Run: headless pygame with SDL's dummy video driver; simulated clock (each Clock.tick advances the game by its frame time, no real sleeping); random seed 0; keys injected as events and as key.get_pressed() state; no mouse input; restart key R tapped at the start of phases 3 and 4.
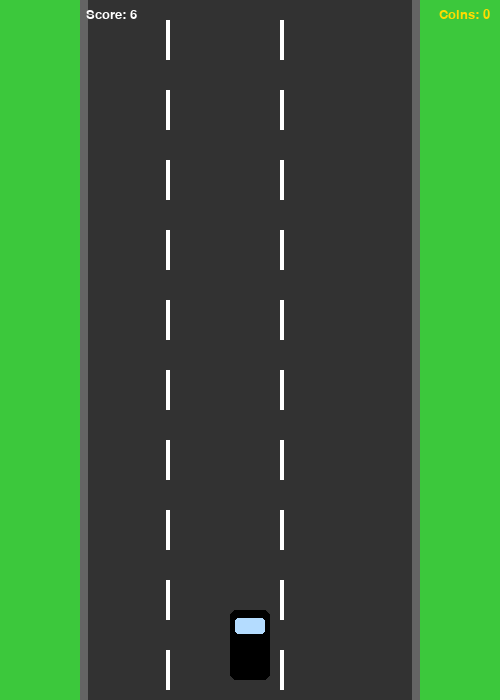
Frame 1 of 4 · flips 1–60 · no input
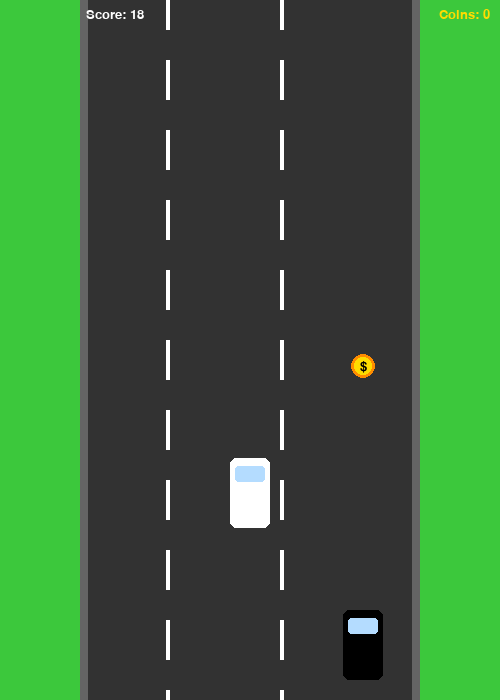
Frame 2 of 4 · flips 61–180 · tapped SPACE, RETURN · held RIGHT (→), D
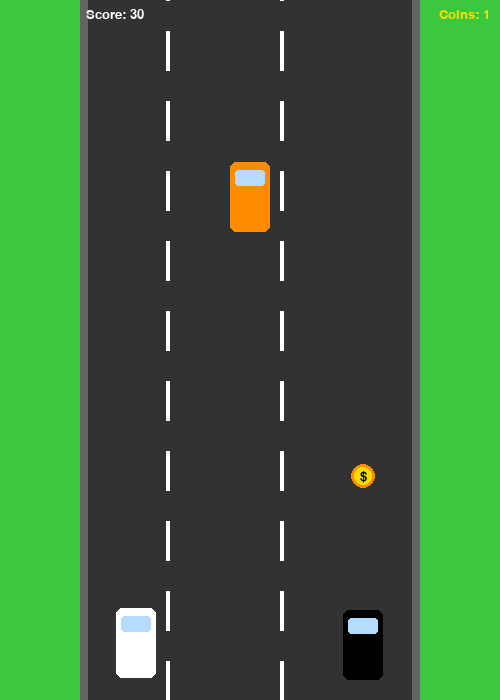
Frame 3 of 4 · flips 181–300 · tapped R · held DOWN (↓), S
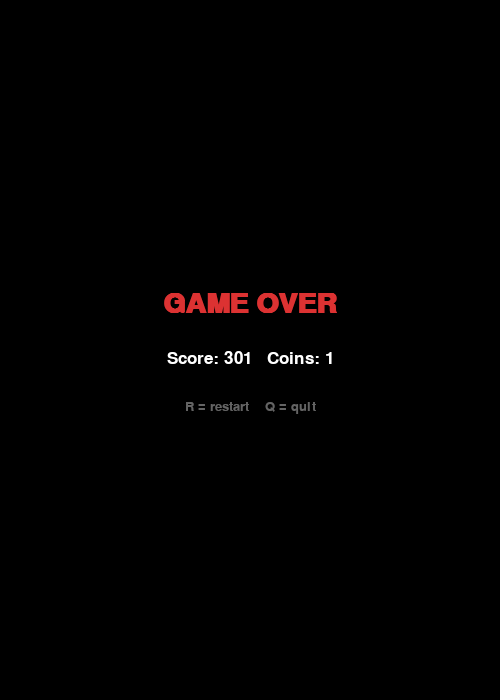
Frame 4 of 4 · flips 301–420 · tapped R · held LEFT (←), A, UP (↑), W

The pygame program that drew these frames:

import pygame
import random
import sys

# ── Init ──────────────────────────────────────────────────────────────────────
pygame.init()

WIDTH, HEIGHT = 500, 700
screen = pygame.display.set_mode((WIDTH, HEIGHT))
pygame.display.set_caption("Racer")
clock = pygame.time.Clock()
FPS   = 60

# Colours
BLACK  = (  0,   0,   0)
WHITE  = (255, 255, 255)
GRAY   = (100, 100, 100)
DKGRAY = ( 50,  50,  50)
RED    = (220,  50,  50)
BLUE   = ( 50, 130, 230)
YELLOW = (255, 220,   0)
GREEN  = ( 60, 200,  60)
ORANGE = (255, 140,   0)

font_big   = pygame.font.SysFont("consolas", 42, bold=True)
font_med   = pygame.font.SysFont("consolas", 26)
font_small = pygame.font.SysFont("consolas", 20)

# Road geometry
ROAD_LEFT  = 80
ROAD_RIGHT = WIDTH - 80
ROAD_W     = ROAD_RIGHT - ROAD_LEFT

# Lane centres (3 lanes)
LANES = [ROAD_LEFT + ROAD_W // 6,
         ROAD_LEFT + ROAD_W // 2,
         ROAD_LEFT + ROAD_W * 5 // 6]


# ── Car class ─────────────────────────────────────────────────────────────────

class Car:
    """Simple rectangle car with a colour."""
    W, H = 40, 70

    def __init__(self, lane, color, y=None):
        self.lane  = lane
        self.color = color
        self.x     = LANES[lane] - self.W // 2
        self.y     = y if y is not None else HEIGHT + self.H
        self.speed = 0   # set externally for enemies

    def draw(self, surface):
        rect = pygame.Rect(self.x, int(self.y), self.W, self.H)
        pygame.draw.rect(surface, self.color, rect, border_radius=6)
        # Windscreen
        ws = pygame.Rect(self.x + 5, int(self.y) + 8, self.W - 10, 16)
        pygame.draw.rect(surface, (180, 220, 255), ws, border_radius=3)

    def get_rect(self):
        return pygame.Rect(self.x, int(self.y), self.W, self.H)


# ── Coin class ────────────────────────────────────────────────────────────────

class Coin:
    """A yellow circle coin that appears on the road randomly."""
    RADIUS = 12

    def __init__(self, speed):
        self.lane  = random.randint(0, 2)
        self.x     = LANES[self.lane]
        self.y     = -self.RADIUS * 2       # start just above screen
        self.speed = speed
        self.collected = False

    def update(self):
        self.y += self.speed

    def draw(self, surface):
        if not self.collected:
            pygame.draw.circle(surface, YELLOW,
                               (self.x, int(self.y)), self.RADIUS)
            pygame.draw.circle(surface, ORANGE,
                               (self.x, int(self.y)), self.RADIUS, 3)
            # Dollar sign
            label = font_small.render("$", True, BLACK)
            surface.blit(label, (self.x - label.get_width()  // 2,
                                 int(self.y) - label.get_height() // 2))

    def get_rect(self):
        r = self.RADIUS
        return pygame.Rect(self.x - r, int(self.y) - r, r * 2, r * 2)

    def is_off_screen(self):
        return self.y > HEIGHT + self.RADIUS * 2


# ── Road stripe helper ─────────────────────────────────────────────────────────

def draw_road(surface, stripe_offset):
    """Draw road surface and scrolling lane-divider stripes."""
    # Grass on both sides
    surface.fill(GREEN)
    # Road rectangle
    pygame.draw.rect(surface, DKGRAY,
                     (ROAD_LEFT, 0, ROAD_W, HEIGHT))
    # Kerb strips
    pygame.draw.rect(surface, GRAY, (ROAD_LEFT,      0, 8, HEIGHT))
    pygame.draw.rect(surface, GRAY, (ROAD_RIGHT - 8, 0, 8, HEIGHT))
    # Lane dividers (dashed)
    stripe_h, gap = 40, 30
    period = stripe_h + gap
    for lane_x in [LANES[0] + Car.W // 2 + 10, LANES[1] + Car.W // 2 + 10]:
        for top in range(-period + int(stripe_offset) % period,
                         HEIGHT + period, period):
            pygame.draw.rect(surface, WHITE,
                             (lane_x, top, 4, stripe_h))


# ── HUD ───────────────────────────────────────────────────────────────────────

def draw_hud(surface, score, coins):
    """Display score (distance) on left and coin count in top-right corner."""
    score_surf = font_small.render(f"Score: {score}", True, WHITE)
    # Coin icon + count in the top-right corner
    coin_surf  = font_small.render(f"Coins: {coins}", True, YELLOW)
    surface.blit(score_surf, (ROAD_LEFT + 6, 8))
    surface.blit(coin_surf,  (WIDTH - coin_surf.get_width() - 10, 8))


# ── Main game loop ─────────────────────────────────────────────────────────────

def game():
    # Player car (middle lane, near bottom)
    player = Car(lane=1, color=BLACK,
                 y=HEIGHT - Car.H - 20)

    enemies      = []     # list of Car objects
    coins        = []     # list of Coin objects

    enemy_timer  = 0      # frames since last enemy spawn
    coin_timer   = 0      # frames since last coin spawn

    road_speed   = 5      # how fast the road scrolls (increases over time)
    stripe_offset= 0.0

    score        = 0      # distance-based score
    coin_count   = 0      # number of collected coins
    game_over    = False

    def restart():
        nonlocal player, enemies, coins, enemy_timer, coin_timer
        nonlocal road_speed, stripe_offset, score, coin_count, game_over
        player        = Car(lane=1, color=BLUE, y=HEIGHT - Car.H - 20)
        enemies       = []; coins = []
        enemy_timer   = 0;  coin_timer = 0
        road_speed    = 5;  stripe_offset = 0.0
        score = 0;          coin_count = 0
        game_over     = False

    while True:
        clock.tick(FPS)

        # ── Events ──────────────────────────────────────────────────────────
        for event in pygame.event.get():
            if event.type == pygame.QUIT:
                pygame.quit(); sys.exit()
            if event.type == pygame.KEYDOWN:
                if game_over:
                    if event.key == pygame.K_r: restart(); continue
                    if event.key == pygame.K_q:
                        pygame.quit(); sys.exit()
                else:
                    # Move player between lanes
                    if event.key in (pygame.K_LEFT, pygame.K_a):
                        if player.lane > 0:
                            player.lane -= 1
                            player.x = LANES[player.lane] - Car.W // 2
                    if event.key in (pygame.K_RIGHT, pygame.K_d):
                        if player.lane < 2:
                            player.lane += 1
                            player.x = LANES[player.lane] - Car.W // 2

        if game_over:
            # Show overlay
            overlay = pygame.Surface((WIDTH, HEIGHT), pygame.SRCALPHA)
            overlay.fill((0, 0, 0, 160))
            screen.blit(overlay, (0, 0))
            t = font_big.render("GAME OVER", True, RED)
            screen.blit(t, (WIDTH // 2 - t.get_width() // 2, HEIGHT // 2 - 60))
            s = font_med.render(f"Score: {score}   Coins: {coin_count}", True, WHITE)
            screen.blit(s, (WIDTH // 2 - s.get_width() // 2, HEIGHT // 2))
            h = font_small.render("R = restart    Q = quit", True, GRAY)
            screen.blit(h, (WIDTH // 2 - h.get_width() // 2, HEIGHT // 2 + 50))
            pygame.display.flip()
            continue

        # ── Update ──────────────────────────────────────────────────────────
        score        += 1
        road_speed    = 5 + score // 300   # gradually speed up
        stripe_offset += road_speed

        # Spawn enemy cars
        enemy_timer += 1
        if enemy_timer > max(40, 90 - score // 100):   # spawn faster over time
            enemy_timer = 0
            lane  = random.randint(0, 2)
            enemy = Car(lane=lane,
                        color=random.choice([RED, ORANGE, WHITE]),
                        y=-Car.H)
            enemy.speed = road_speed + random.uniform(0, 3)
            enemies.append(enemy)

        # Spawn coins randomly (~every 2-4 seconds)
        coin_timer += 1
        if coin_timer > random.randint(90, 200):
            coin_timer = 0
            coins.append(Coin(speed=road_speed))

        # Move enemies
        for e in enemies:
            e.y += e.speed
        enemies = [e for e in enemies if e.y < HEIGHT + Car.H]

        # Move coins
        for c in coins:
            c.update()
        coins = [c for c in coins
                 if not c.is_off_screen() and not c.collected]

        # Collision: player vs enemies
        for e in enemies:
            if player.get_rect().colliderect(e.get_rect()):
                game_over = True

        # Collision: player vs coins
        player_rect = player.get_rect()
        for c in coins:
            if player_rect.colliderect(c.get_rect()):
                c.collected = True
                coin_count  += 1

        # ── Draw ────────────────────────────────────────────────────────────
        draw_road(screen, stripe_offset)

        for e in enemies: e.draw(screen)
        for c in coins:   c.draw(screen)
        player.draw(screen)

        draw_hud(screen, score // 10, coin_count)   # score in "meters"
        pygame.display.flip()


if __name__ == "__main__":
    game()
